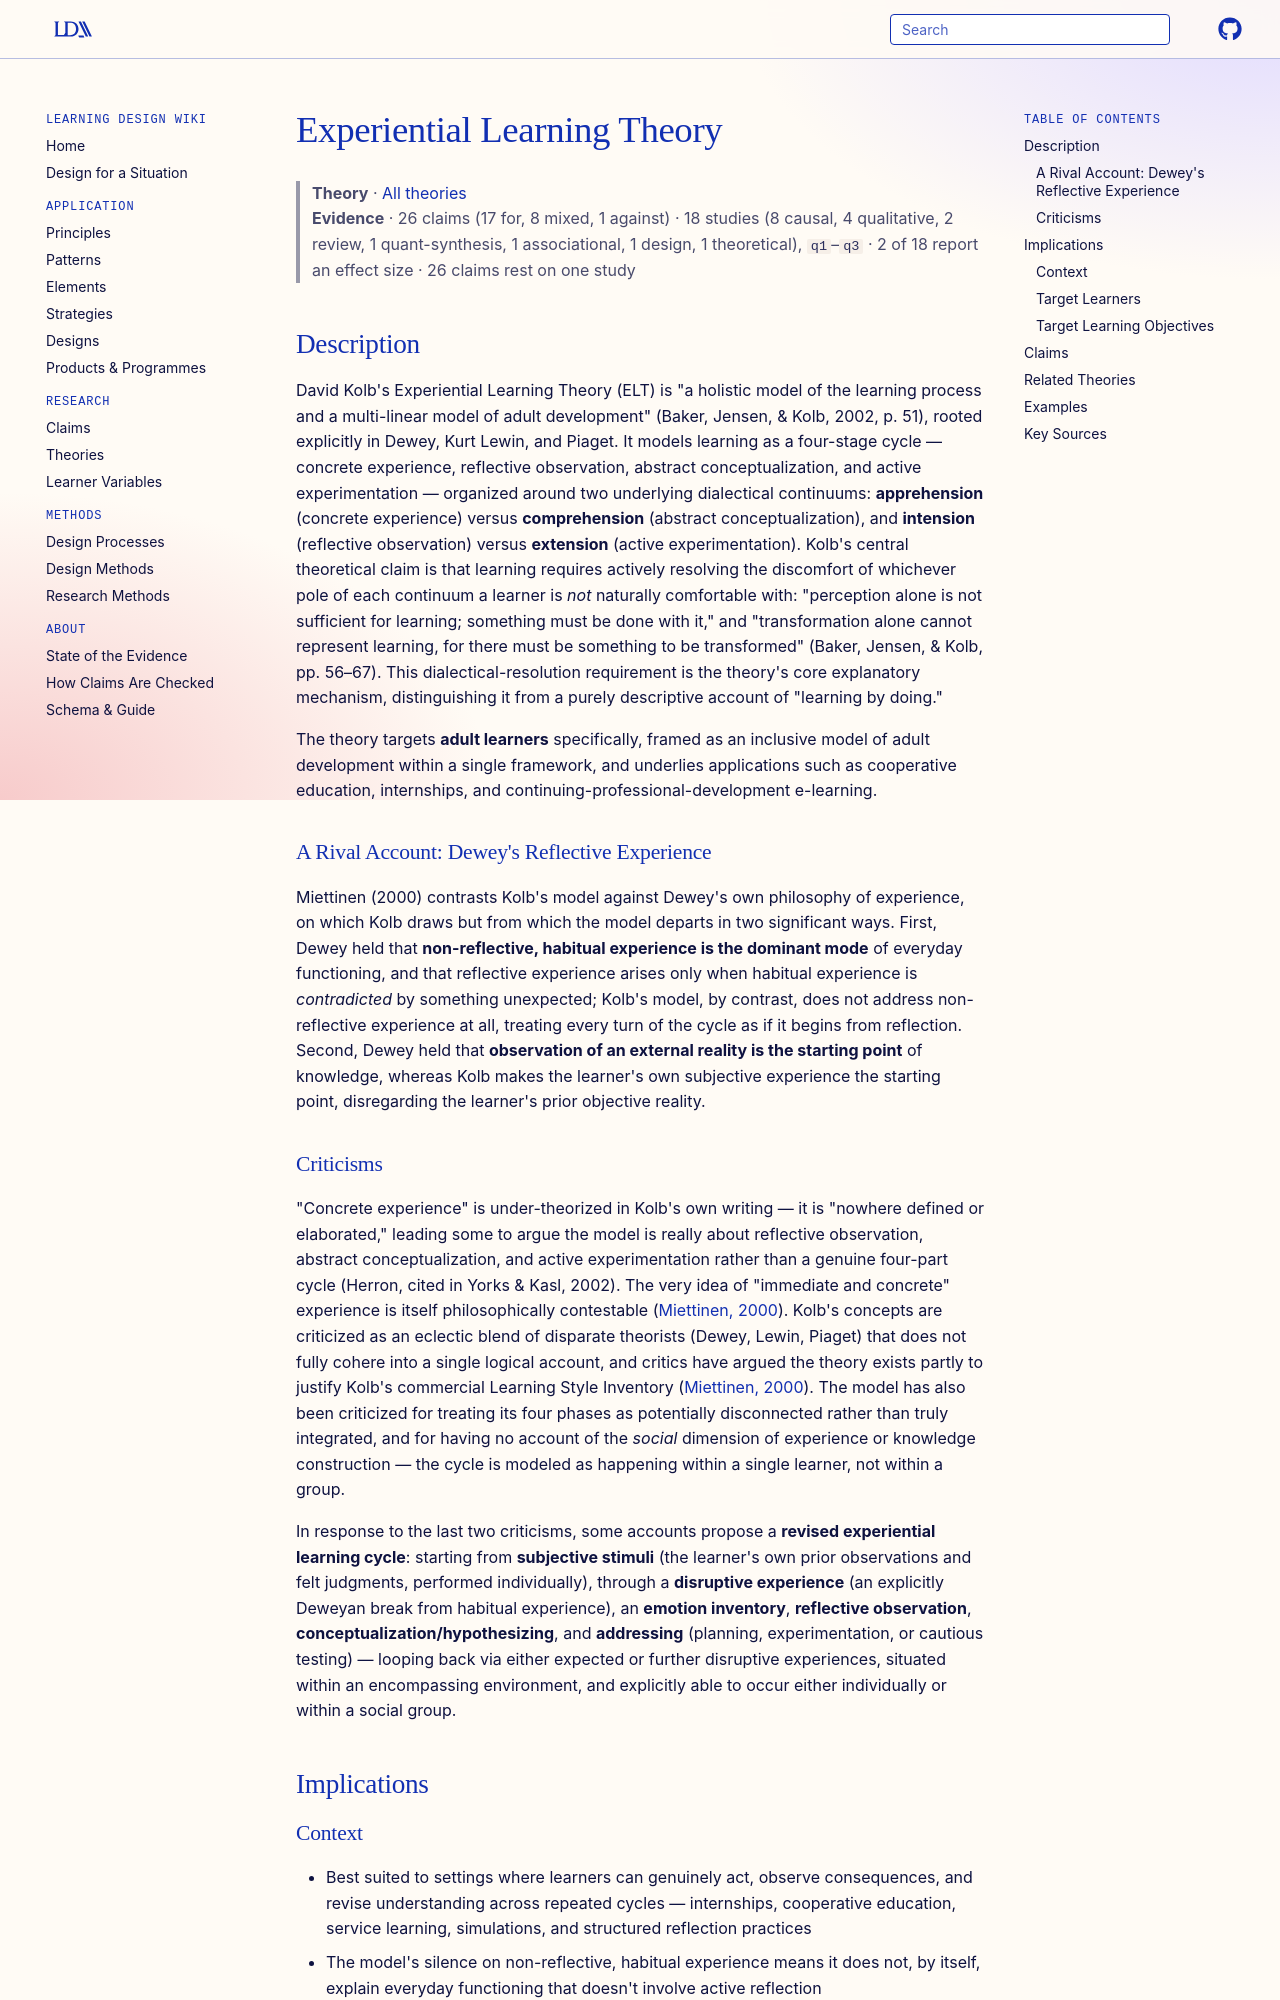

repository: Learning-Design-Alliance/learning-wiki · page: theories/experiential-learning-theory/index.html · generator: mkdocs

---
type: theory
title: Experiential Learning Theory
description: Kolb's Experiential Learning Theory models learning as a cyclical, dialectical process in which concrete experience and abstract conceptualization, and reflective observation and active experimentation, are integrated to construct knowledge.
canonical: true
status: review
generated:
  by: claude/unspecified
  at: 2026-08-29
---

# Experiential Learning Theory

> **Theory** · [All theories](index.md)
> **Evidence** · 26 claims (17 for, 8 mixed, 1 against) · 18 studies (8 causal, 4 qualitative, 2 review, 1 quant-synthesis, 1 associational, 1 design, 1 theoretical), `q1`–`q3` · 2 of 18 report an effect size · 26 claims rest on one study

## Description
David Kolb's Experiential Learning Theory (ELT) is "a holistic model of the learning process and a multi-linear model of adult development" (Baker, Jensen, & Kolb, 2002, p. 51), rooted explicitly in Dewey, Kurt Lewin, and Piaget. It models learning as a four-stage cycle — concrete experience, reflective observation, abstract conceptualization, and active experimentation — organized around two underlying dialectical continuums: **apprehension** (concrete experience) versus **comprehension** (abstract conceptualization), and **intension** (reflective observation) versus **extension** (active experimentation). Kolb's central theoretical claim is that learning requires actively resolving the discomfort of whichever pole of each continuum a learner is *not* naturally comfortable with: "perception alone is not sufficient for learning; something must be done with it," and "transformation alone cannot represent learning, for there must be something to be transformed" (Baker, Jensen, & Kolb, pp. 56–67). This dialectical-resolution requirement is the theory's core explanatory mechanism, distinguishing it from a purely descriptive account of "learning by doing."

The theory targets **adult learners** specifically, framed as an inclusive model of adult development within a single framework, and underlies applications such as cooperative education, internships, and continuing-professional-development e-learning.

### A Rival Account: Dewey's Reflective Experience
Miettinen (2000) contrasts Kolb's model against Dewey's own philosophy of experience, on which Kolb draws but from which the model departs in two significant ways. First, Dewey held that **non-reflective, habitual experience is the dominant mode** of everyday functioning, and that reflective experience arises only when habitual experience is *contradicted* by something unexpected; Kolb's model, by contrast, does not address non-reflective experience at all, treating every turn of the cycle as if it begins from reflection. Second, Dewey held that **observation of an external reality is the starting point** of knowledge, whereas Kolb makes the learner's own subjective experience the starting point, disregarding the learner's prior objective reality.

### Criticisms
"Concrete experience" is under-theorized in Kolb's own writing — it is "nowhere defined or elaborated," leading some to argue the model is really about reflective observation, abstract conceptualization, and active experimentation rather than a genuine four-part cycle (Herron, cited in Yorks & Kasl, 2002). The very idea of "immediate and concrete" experience is itself philosophically contestable ([Miettinen, 2000](https://doi.org/10.1080/026013700293458)). Kolb's concepts are criticized as an eclectic blend of disparate theorists (Dewey, Lewin, Piaget) that does not fully cohere into a single logical account, and critics have argued the theory exists partly to justify Kolb's commercial Learning Style Inventory ([Miettinen, 2000](https://doi.org/10.1080/026013700293458)). The model has also been criticized for treating its four phases as potentially disconnected rather than truly integrated, and for having no account of the *social* dimension of experience or knowledge construction — the cycle is modeled as happening within a single learner, not within a group.

In response to the last two criticisms, some accounts propose a **revised experiential learning cycle**: starting from **subjective stimuli** (the learner's own prior observations and felt judgments, performed individually), through a **disruptive experience** (an explicitly Deweyan break from habitual experience), an **emotion inventory**, **reflective observation**, **conceptualization/hypothesizing**, and **addressing** (planning, experimentation, or cautious testing) — looping back via either expected or further disruptive experiences, situated within an encompassing environment, and explicitly able to occur either individually or within a social group.

## Implications

### Context
- Best suited to settings where learners can genuinely act, observe consequences, and revise understanding across repeated cycles — internships, cooperative education, service learning, simulations, and structured reflection practices
- The model's silence on non-reflective, habitual experience means it does not, by itself, explain everyday functioning that doesn't involve active reflection
